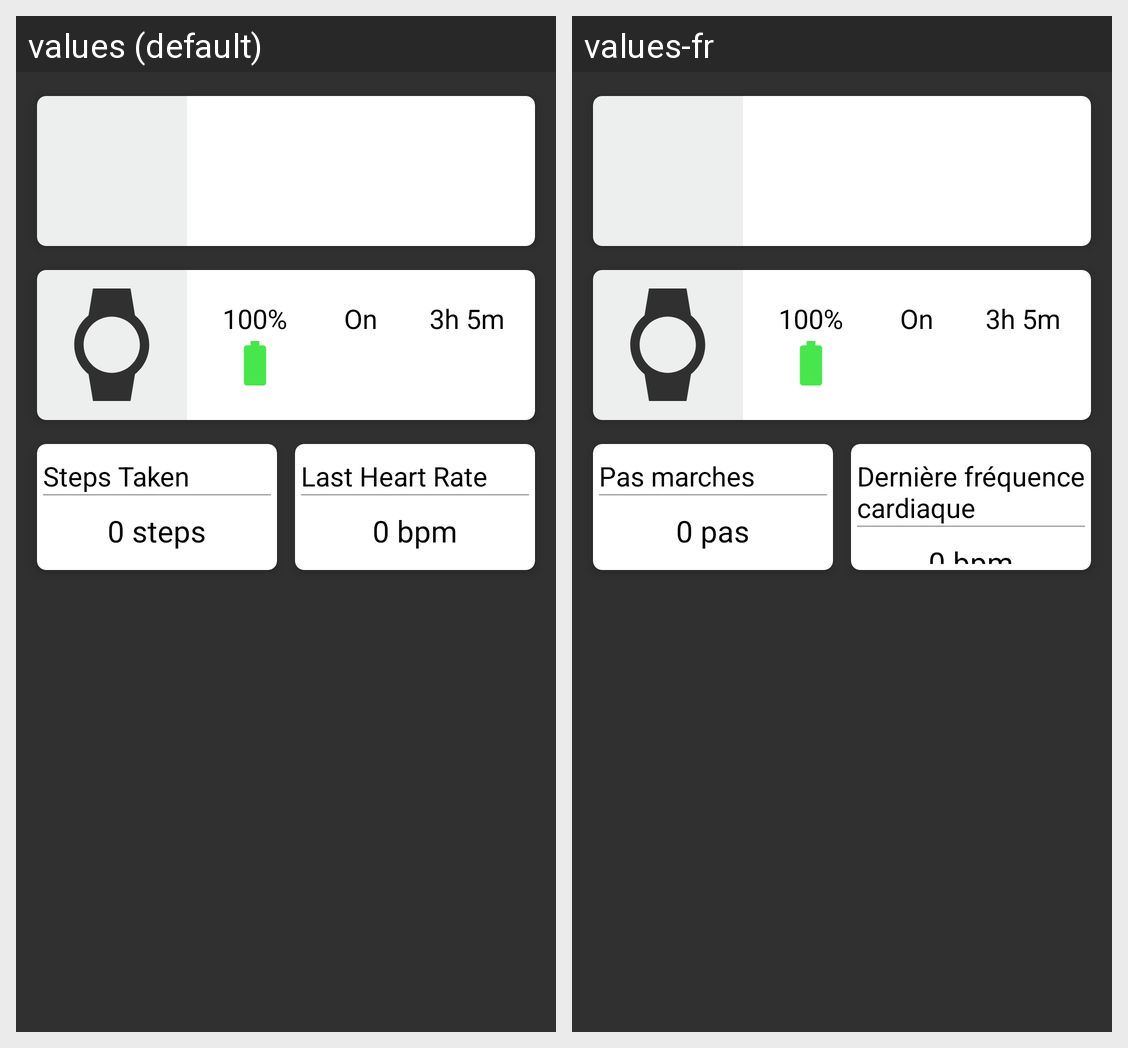

For this localized Android screen grid, give each drawn string resource with its value in every locale shown.
Android screen res/layout/fragment_home.xml rendered under 2 locales, left to right: values (default), values-fr. Device: Nexus 5 (rendered at 1080×1920; each locale shown at half size, 540×960, under a caption strip naming it); theme Theme.Design.NoActionBar.
Strings drawn on this screen, with the default value and each locale's value (text and hints the layout hard-codes, and strings that could not be matched under every locale, appear in the picture but are not listed):

battery_percentage
  values: 100%
  values-fr: 100%

bluetooth_state
  values: On
  values-fr: On

time_since_last_charged
  values: 3h 5m
  values-fr: 3h 5m

steps_taken
  values: Steps Taken
  values-fr: Pas marches

_0_steps
  values: 0 steps
  values-fr: 0 pas

last_heart_rate
  values: Last Heart Rate
  values-fr: Dernière fréquence cardiaque

_0_bpm
  values: 0 bpm
  values-fr: 0 bpm
